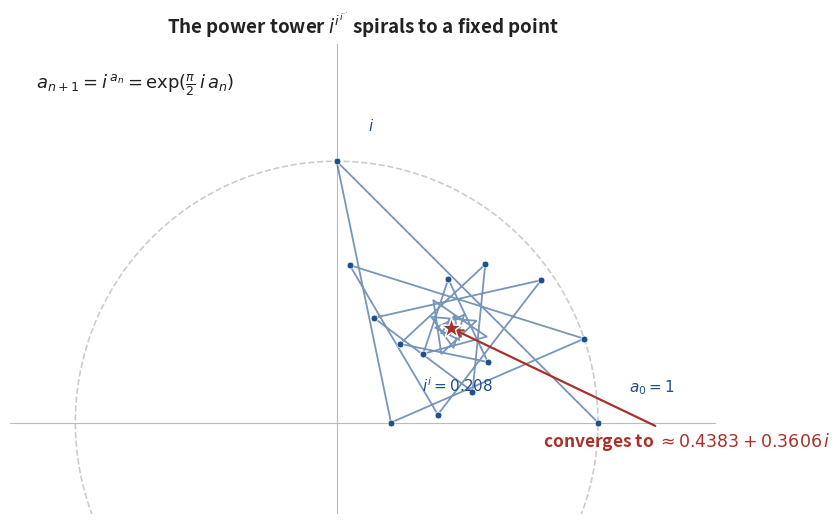

Python code for this plot:
"""ii_fig8_power_tower.png — the power tower i^i^i^... = orbit of a_{n+1}=i^{a_n}
(principal branch) spirals in the complex plane to the fixed point 0.4383+0.3606i."""
import matplotlib.pyplot as plt
import numpy as np
import cmath, math

BLUE='#1f4f8c'; RED='#a83227'; GREY='#cccccc'; TEXT='#222222'
a=1+0j; orbit=[a]
for _ in range(70):
    a=cmath.exp(1j*math.pi/2*a); orbit.append(a)
xs=[z.real for z in orbit]; ys=[z.imag for z in orbit]
fp=orbit[-1]

fig,ax=plt.subplots(figsize=(8.6,8))
tt=np.linspace(0,2*np.pi,400)
ax.plot(np.cos(tt),np.sin(tt),color=GREY,lw=1.2,ls='--')
ax.axhline(0,color='#bbb',lw=0.8); ax.axvline(0,color='#bbb',lw=0.8)

# orbit path
ax.plot(xs,ys,color=BLUE,lw=1.3,alpha=0.6,zorder=2)
ax.scatter(xs[:14],ys[:14],s=24,color=BLUE,zorder=3,edgecolor='white',linewidth=0.5)
# label the first few rungs
for i,lab in [(0,r'$a_0=1$'),(1,r'$i$'),(2,r'$i^i=0.208$')]:
    z=orbit[i]
    ax.annotate(lab,xy=(z.real,z.imag),xytext=(z.real+0.12,z.imag+0.12),
                fontsize=11,color=BLUE)
# fixed point
ax.scatter([fp.real],[fp.imag],s=240,marker='*',color=RED,edgecolor='white',zorder=6)
ax.annotate(r'converges to $\approx 0.4383+0.3606\,i$',xy=(fp.real,fp.imag),
            xytext=(fp.real+0.35,fp.imag-0.45),fontsize=12.5,color=RED,fontweight='bold',
            arrowprops=dict(arrowstyle='->',color=RED,lw=1.6))
ax.text(-1.15,1.28,r'$a_{n+1}=i^{\,a_n}=\exp(\frac{\pi}{2}\,i\,a_n)$',
        fontsize=13,color=TEXT)
ax.set_title(r"The power tower $i^{i^{i^{\cdot^{\cdot}}}}$ spirals to a fixed point",
             fontsize=13.5,fontweight='bold',color=TEXT,pad=8)
ax.set_xlim(-1.25,1.45); ax.set_ylim(-0.35,1.45); ax.set_aspect('equal'); ax.axis('off')
plt.tight_layout()
plt.savefig('ii_fig8_power_tower.png',dpi=220,bbox_inches='tight',facecolor='white')
plt.close(); print("Saved ii_fig8_power_tower.png")
